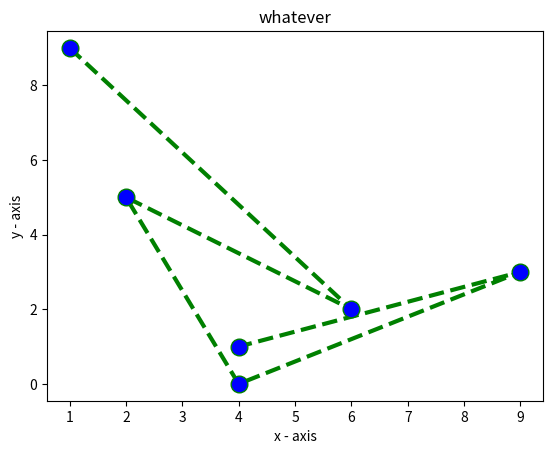

This chart was generated by the following Python code:
import matplotlib.pyplot as plt
x=[1,6,2,4,9,4]
y=[9,2,5,0,3,1]

plt.plot(x, y, color='green', linestyle='dashed', linewidth = 3, marker='o', markerfacecolor='blue', markersize=12)
#plt.plot([1,2,3])
#plt.plot(x,y, label="1")

#tick_label = ['one', 'two', 'three', 'four', 'five']
#plt.bar(x,y, tick_label = tick_label, width = 0.8, color = ['red', 'green']) 

plt.xlabel('x - axis')
plt.ylabel('y - axis')

plt.title('whatever')

plt.show()
